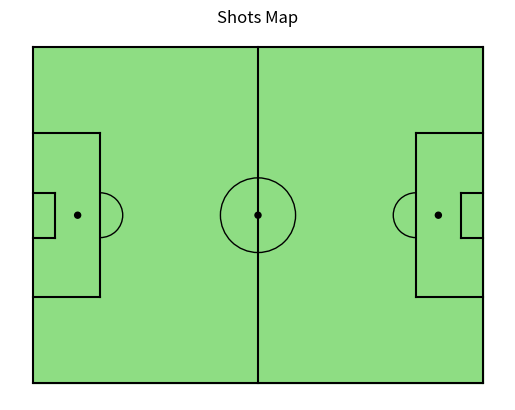

The matplotlib source for this figure:
import matplotlib.pyplot as plt
from matplotlib.patches import Arc

def soccerplot(length = 120, width=90):
    
    linecolor = 'black'

    fig = plt.figure()
    ax = fig.add_subplot(1, 1, 1)

    rect = plt.Rectangle((0, 0), length, width, color='#8EDD83')
    ax.add_patch(rect)


    # base 
    plt.plot([0, 0], [0, width], color=linecolor)
    plt.plot([0, length], [0, 0], color=linecolor)
    plt.plot([length, length], [0, width], color=linecolor)
    plt.plot([0, length], [width, width], color=linecolor)
    plt.plot([length/2, length/2], [0, width], color=linecolor)

    # penalty area 1
    ux1 = (width - 44) / 2
    plt.plot([18, 18], [ux1, ux1+44], color=linecolor)
    plt.plot([0, 18], [ux1, ux1], color=linecolor)
    plt.plot([0, 18], [ux1+44, ux1+44], color=linecolor)

    # penalty area 2
    plt.plot([length - 18, length - 18], [ux1, ux1+44], color=linecolor)
    plt.plot([length - 18, length], [ux1, ux1], color=linecolor)
    plt.plot([length - 18, length], [ux1+44, ux1+44], color=linecolor)

    # goal area
    ux2 = (width - 12) / 2
    plt.plot([6, 6], [ux2, ux2+12], color=linecolor)
    plt.plot([0, 6], [ux2, ux2], color=linecolor)
    plt.plot([0, 6], [ux2+12, ux2+12], color=linecolor)

    # goal area 2
    plt.plot([length - 6, length - 6], [ux2, ux2+12], color=linecolor)
    plt.plot([length - 6, length], [ux2, ux2], color=linecolor)
    plt.plot([length - 6, length], [ux2+12, ux2+12], color=linecolor)

    # circle
    cCircle = plt.Circle((length / 2, width/2), 10, color=linecolor, fill=None)
    cSpot = plt.Circle((length / 2, width/2), 0.8, color=linecolor)
    lSpot = plt.Circle((12, width/2), 0.8, color=linecolor)
    rSpot = plt.Circle((length - 12, width/2), 0.8, color=linecolor)

    ax.add_patch(cCircle)
    ax.add_patch(cSpot)
    ax.add_patch(lSpot)
    ax.add_patch(rSpot)

    # arc
    lArc = Arc((18, width/2), height=12, width=12, angle=0,
               theta1=270, theta2=90, color=linecolor)
    rArc = Arc((length - 18, width/2), height=12, width=12, angle=0,
               theta1=90, theta2=270, color=linecolor)

    ax.add_patch(lArc)
    ax.add_patch(rArc)

    plt.axis('off')
    return ax, fig


if __name__ == '__main__':
    fig, ax = soccerplot()

    plt.title('Shots Map')
    plt.show()
